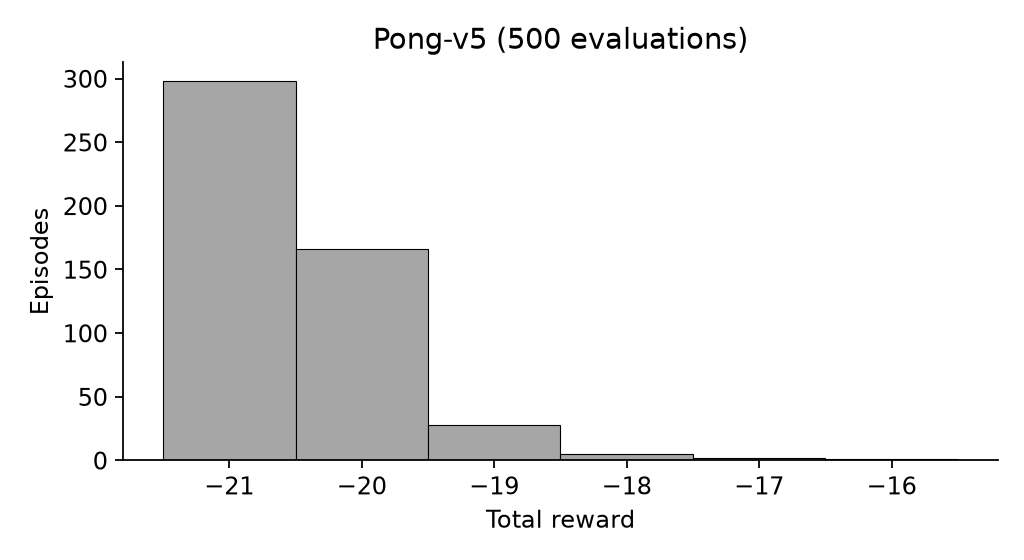

Values plotted in this chart, from the file beside it:
episode, seed, reward, discounted_reward, length, terminated, truncated
1, 20000, -20.0, -1.02, 1103, True, False
2, 20001, -21.0, -1.702, 1189, True, False
3, 20002, -20.0, -1.441, 1162, True, False
4, 20003, -20.0, -1.657, 919, True, False
5, 20004, -20.0, -1.501, 1041, True, False
6, 20005, -21.0, -1.313, 1128, True, False
7, 20006, -21.0, -0.9729, 1127, True, False
8, 20007, -20.0, -1.012, 1043, True, False
9, 20008, -20.0, -1.404, 1043, True, False
10, 20009, -21.0, -1.219, 824, True, False
11, 20010, -21.0, -1.591, 824, True, False
12, 20011, -20.0, -1.196, 980, True, False
13, 20012, -21.0, -1.479, 1186, True, False
14, 20013, -21.0, -1.701, 947, True, False
15, 20014, -20.0, -0.277, 921, True, False
16, 20015, -21.0, -1.42, 1005, True, False
17, 20016, -21.0, -0.9726, 886, True, False
18, 20017, -21.0, -1.688, 886, True, False
19, 20018, -21.0, -1.358, 1067, True, False
20, 20019, -21.0, -1.671, 1187, True, False
21, 20020, -20.0, -1.718, 1220, True, False
22, 20021, -17.0, -1.634, 1451, True, False
23, 20022, -20.0, -1.773, 1103, True, False
24, 20023, -20.0, -0.9659, 1102, True, False
25, 20024, -19.0, -1.556, 1380, True, False
26, 20025, -20.0, -1.291, 1043, True, False
27, 20026, -21.0, -0.9019, 885, True, False
28, 20027, -21.0, -1.384, 945, True, False
29, 20028, -21.0, -0.2844, 947, True, False
30, 20029, -21.0, -0.9116, 1127, True, False
31, 20030, -21.0, -1.579, 1305, True, False
32, 20031, -21.0, -0.9626, 1315, True, False
33, 20032, -21.0, -1.36, 1008, True, False
34, 20033, -18.0, -1.651, 1291, True, False
35, 20034, -21.0, -1.447, 946, True, False
36, 20035, -21.0, -1.47, 947, True, False
37, 20036, -20.0, -0.8907, 1163, True, False
38, 20037, -21.0, -1.755, 824, True, False
39, 20038, -21.0, -0.3477, 1495, True, False
40, 20039, -21.0, -1.753, 884, True, False
41, 20040, -21.0, -1.388, 824, True, False
42, 20041, -21.0, -1.761, 887, True, False
43, 20042, -20.0, -1.174, 1104, True, False
44, 20043, -21.0, -1.219, 824, True, False
45, 20044, -21.0, -1.161, 1004, True, False
46, 20045, -21.0, -0.9864, 1370, True, False
47, 20046, -21.0, -1.769, 944, True, False
48, 20047, -21.0, -1.14, 1006, True, False
49, 20048, -20.0, -1.281, 1041, True, False
50, 20049, -21.0, -1.099, 886, True, False
51, 20050, -21.0, -1.471, 947, True, False
52, 20051, -20.0, -1.586, 921, True, False
53, 20052, -21.0, -0.9075, 946, True, False
54, 20053, -19.0, -1.481, 1262, True, False
55, 20054, -21.0, -0.9523, 946, True, False
56, 20055, -21.0, -0.7881, 1309, True, False
57, 20056, -20.0, -1.619, 1042, True, False
58, 20057, -20.0, -0.5982, 980, True, False
59, 20058, -21.0, -1.559, 1068, True, False
60, 20059, -20.0, -1.737, 919, True, False
... 440 more rows
